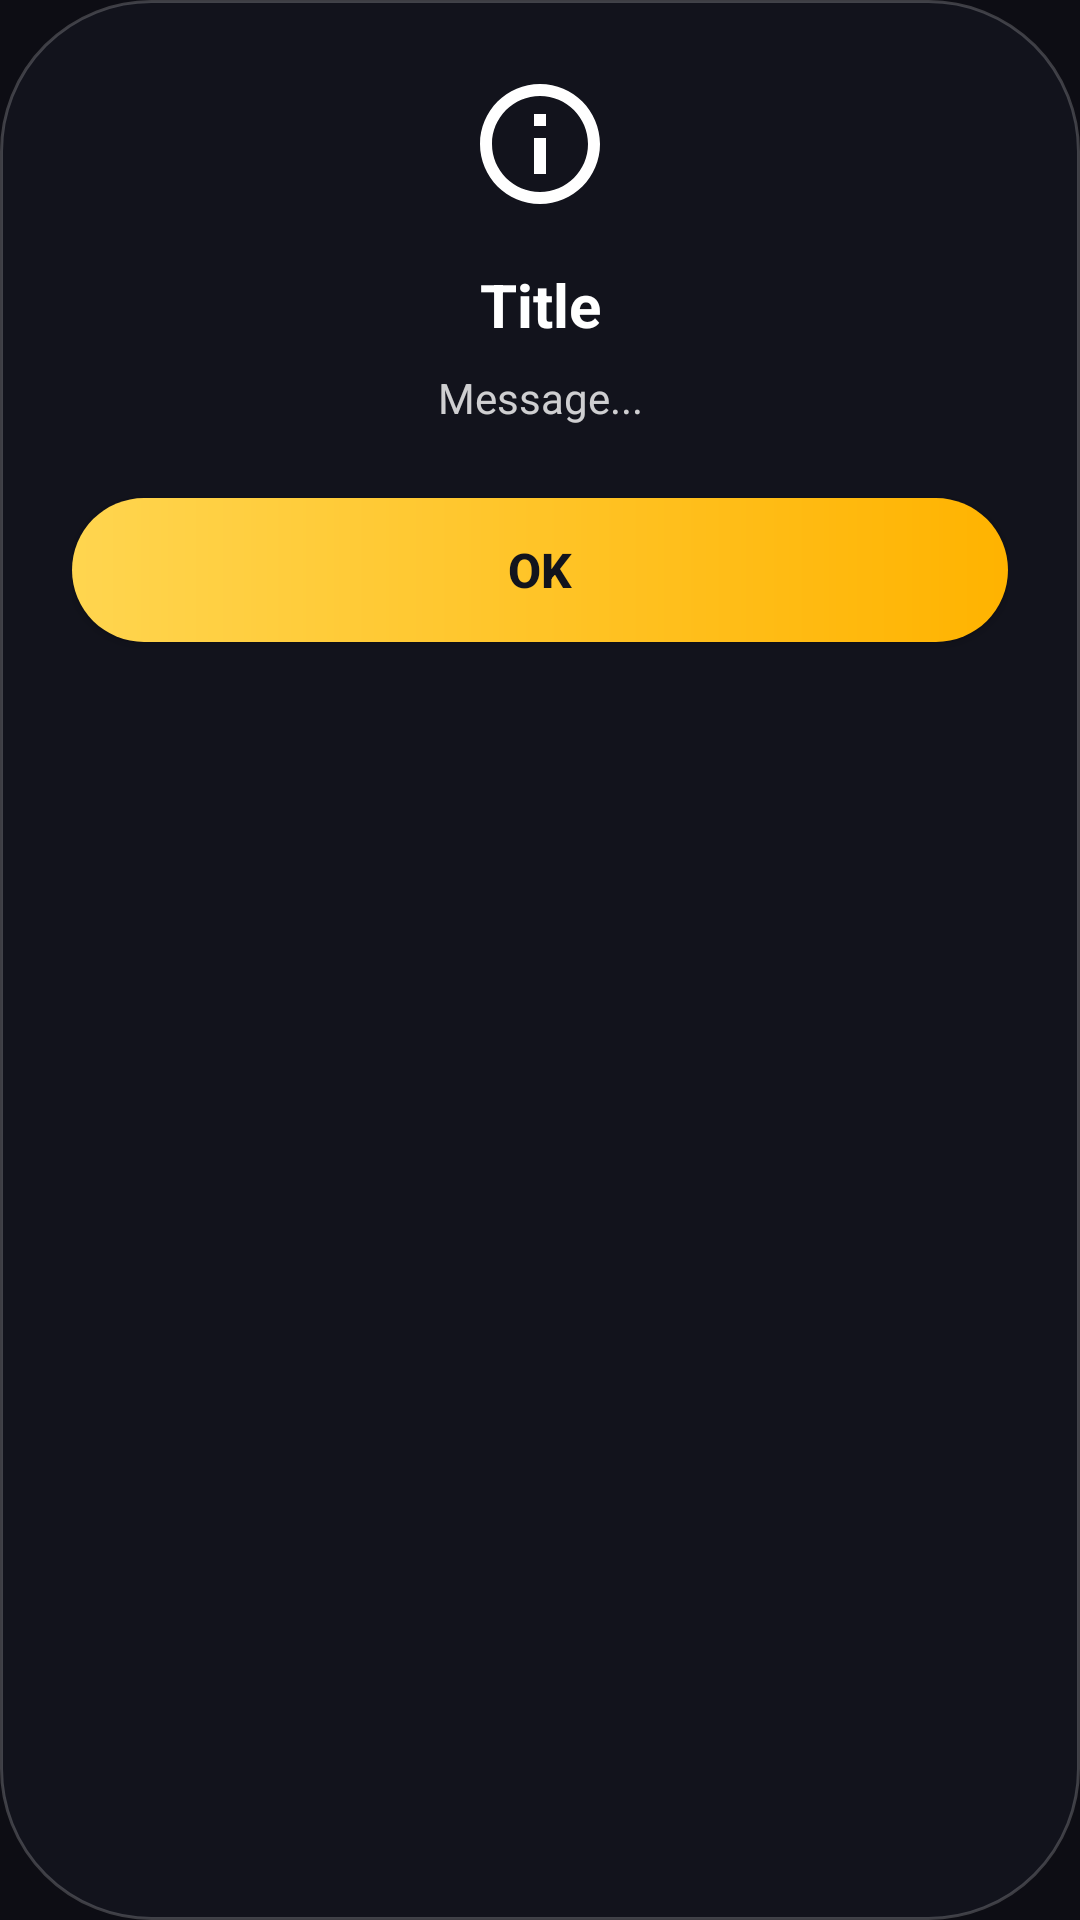

Write the Android layout XML for this screen, with the resource values it uses.
<!-- AndroidManifest.xml: application theme Theme.MY_VPN -->
<!-- res/layout/layout_glass_dialog.xml -->
<?xml version="1.0" encoding="utf-8"?>
<androidx.constraintlayout.widget.ConstraintLayout xmlns:android="http://schemas.android.com/apk/res/android"
    xmlns:app="http://schemas.android.com/apk/res-auto"
    android:layout_width="320dp"
    android:layout_height="wrap_content"
    android:background="@drawable/bg_toast"
    android:padding="24dp">

    
    <ImageView
        android:id="@+id/ivDialogIcon"
        android:layout_width="48dp"
        android:layout_height="48dp"
        android:src="@drawable/ic_info"
        app:tint="#FFFFFF"
        app:layout_constraintEnd_toEndOf="parent"
        app:layout_constraintStart_toStartOf="parent"
        app:layout_constraintTop_toTopOf="parent"
        android:contentDescription="icon"/>

    
    <TextView
        android:id="@+id/tvDialogTitle"
        android:layout_width="wrap_content"
        android:layout_height="wrap_content"
        android:layout_marginTop="16dp"
        android:text="Title"
        android:textColor="#FFFFFF"
        android:textSize="20sp"
        android:textStyle="bold"
        android:gravity="center"
        app:layout_constraintEnd_toEndOf="parent"
        app:layout_constraintStart_toStartOf="parent"
        app:layout_constraintTop_toBottomOf="@id/ivDialogIcon" />

    
    <TextView
        android:id="@+id/tvDialogMessage"
        android:layout_width="0dp"
        android:layout_height="wrap_content"
        android:layout_marginTop="8dp"
        android:text="Message..."
        android:textColor="#CCFFFFFF"
        android:textSize="14sp"
        android:gravity="center"
        app:layout_constraintEnd_toEndOf="parent"
        app:layout_constraintStart_toStartOf="parent"
        app:layout_constraintTop_toBottomOf="@id/tvDialogTitle" />

    
    <androidx.appcompat.widget.AppCompatButton
        android:id="@+id/btnPositive"
        android:layout_width="0dp"
        android:layout_height="48dp"
        android:layout_marginTop="24dp"
        android:background="@drawable/bg_button_gold"
        android:text="OK"
        android:textColor="#12141D"
        android:textStyle="bold"
        android:textSize="16sp"
        app:layout_constraintEnd_toEndOf="parent"
        app:layout_constraintStart_toStartOf="parent"
        app:layout_constraintTop_toBottomOf="@id/tvDialogMessage" />

    
    <TextView
        android:id="@+id/btnNegative"
        android:layout_width="wrap_content"
        android:layout_height="wrap_content"
        android:layout_marginTop="16dp"
        android:text="Cancel"
        android:textColor="#CCFFFFFF"
        android:textSize="14sp"
        android:textStyle="bold"
        android:padding="8dp"
        android:visibility="gone"
        app:layout_constraintEnd_toEndOf="parent"
        app:layout_constraintStart_toStartOf="parent"
        app:layout_constraintTop_toBottomOf="@id/btnPositive" />

</androidx.constraintlayout.widget.ConstraintLayout>
<!-- resources referenced by this layout -->
<resources>
  <!-- drawable bg_button_gold (drawable) -->
  <?xml version="1.0" encoding="utf-8"?>
  <shape xmlns:android="http://schemas.android.com/apk/res/android">
      <gradient
          android:angle="0"
          android:startColor="#FFD54F"
          android:endColor="#FFB300" />
      <corners android:radius="24dp" />
  </shape>
  <!-- drawable bg_toast (drawable) -->
  <?xml version="1.0" encoding="utf-8"?>
  <shape xmlns:android="http://schemas.android.com/apk/res/android"
      android:shape="rectangle">
  
      
      
      
      <solid android:color="#F212141D" />
  
      
      <corners android:radius="50dp" />
  
      
      <stroke android:width="1dp" android:color="#33FFFFFF"/>
  </shape>
  <!-- drawable ic_info (drawable) -->
  <vector xmlns:android="http://schemas.android.com/apk/res/android"
      android:width="24dp"
      android:height="24dp"
      android:viewportWidth="24"
      android:viewportHeight="24">
  
      
      <path
          android:fillColor="#FFFFFF"
          android:pathData="M11,7h2v2h-2zm0,4h2v6h-2zm1,-9C6.48,2 2,6.48 2,12s4.48,10 10,10 10,-4.48 10,-10S17.52,2 12,2zm0,18c-4.41,0 -8,-3.59 -8,-8s3.59,-8 8,-8 8,3.59 8,8 -3.59,8 -8,8z"/>
  </vector>
  <style name="Theme.MY_VPN" parent="Base.Theme.MY_VPN" />
  <style name="Base.Theme.MY_VPN" parent="Theme.Material3.DayNight.NoActionBar">
          <item name="colorPrimary">@color/colorAccent</item>
          <item name="colorPrimaryVariant">@color/colorAccentSecondary</item>
          <item name="colorOnPrimary">@color/white</item>
          <item name="android:windowBackground">@color/colorBackground</item>
          <item name="android:statusBarColor">@android:color/transparent</item>
          <item name="android:navigationBarColor">@color/colorBackground</item>
          <item name="android:windowLightStatusBar" tools:targetApi="m">false</item>
          <item name="android:windowLightNavigationBar" tools:targetApi="o_mr1">false</item>
          <item name="switchStyle">@style/MacSwitch</item>
      </style>
  <color name="colorAccent">#5E5CE6</color>
  <color name="colorAccentSecondary">#32D74B</color>
  <color name="white">#FFFFFFFF</color>
  <color name="colorBackground">#0D0D14</color>
  <style name="MacSwitch" parent="Widget.Material3.CompoundButton.Switch">
          <item name="thumbTint">@color/white</item>
          <item name="trackTint">@color/colorAccent</item>
      </style>
</resources>
